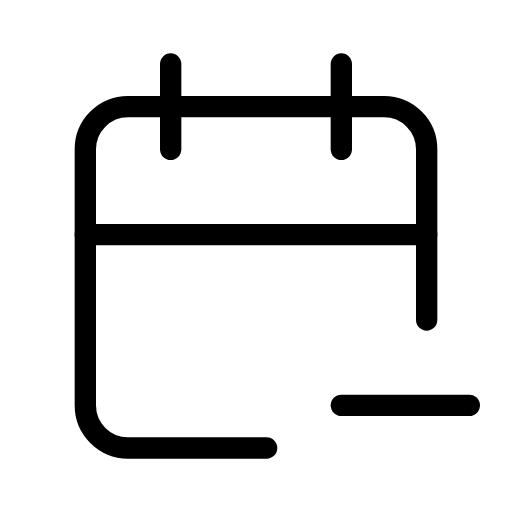
t = 0.00 s
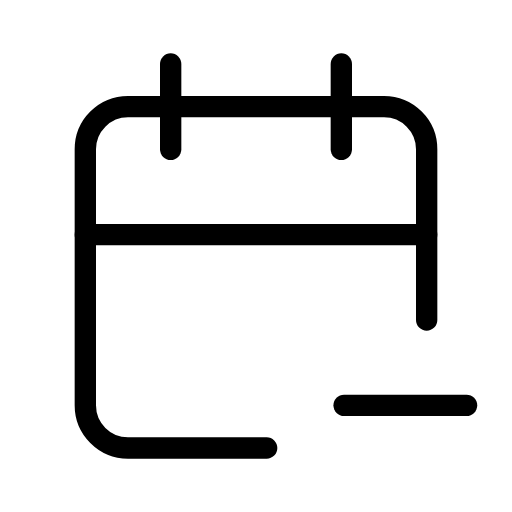
t = 0.25 s
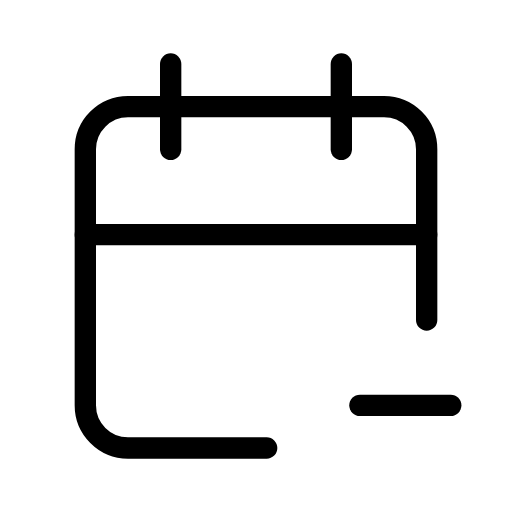
t = 0.75 s
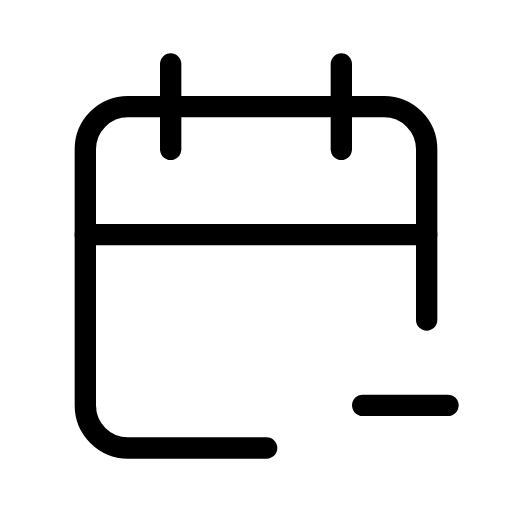
t = 1.00 s
t = 1.25 s: frame unchanged from t = 0.75 s, image omitted
t = 1.75 s: frame unchanged from t = 0.25 s, image omitted

The animated SVG that drew these frames (rendered in a browser with its animation timeline set to each time). Animation: 1 SMIL element (animate=1); one cycle of 2.00 s, repeats indefinitely.

<svg xmlns="http://www.w3.org/2000/svg" width="24" height="24" viewBox="0 0 24 24" fill="none" stroke="currentColor"
     stroke-width="1" stroke-linecap="round" stroke-linejoin="round"
     class="icon icon-tabler icons-tabler-animated icon-tabler-calendar-minus">
    <path stroke="none" d="M0 0h24v24H0z" fill="none"/>
    <path d="M12.5 21h-6.5a2 2 0 0 1 -2 -2v-12a2 2 0 0 1 2 -2h12a2 2 0 0 1 2 2v8"/>
    <path d="M16 3v4"/>
    <path d="M8 3v4"/>
    <path d="M4 11h16"/>
    <path d="M16 19h6">
        <animate attributeName="d" values="M16 19h6;M17 19h4;M16 19h6" dur="2s" repeatCount="indefinite" keyTimes="0;0.5;1" calcMode="spline" keySplines="0.42 0 0.58 1;0.42 0 0.58 1"/>
    </path>
</svg>
